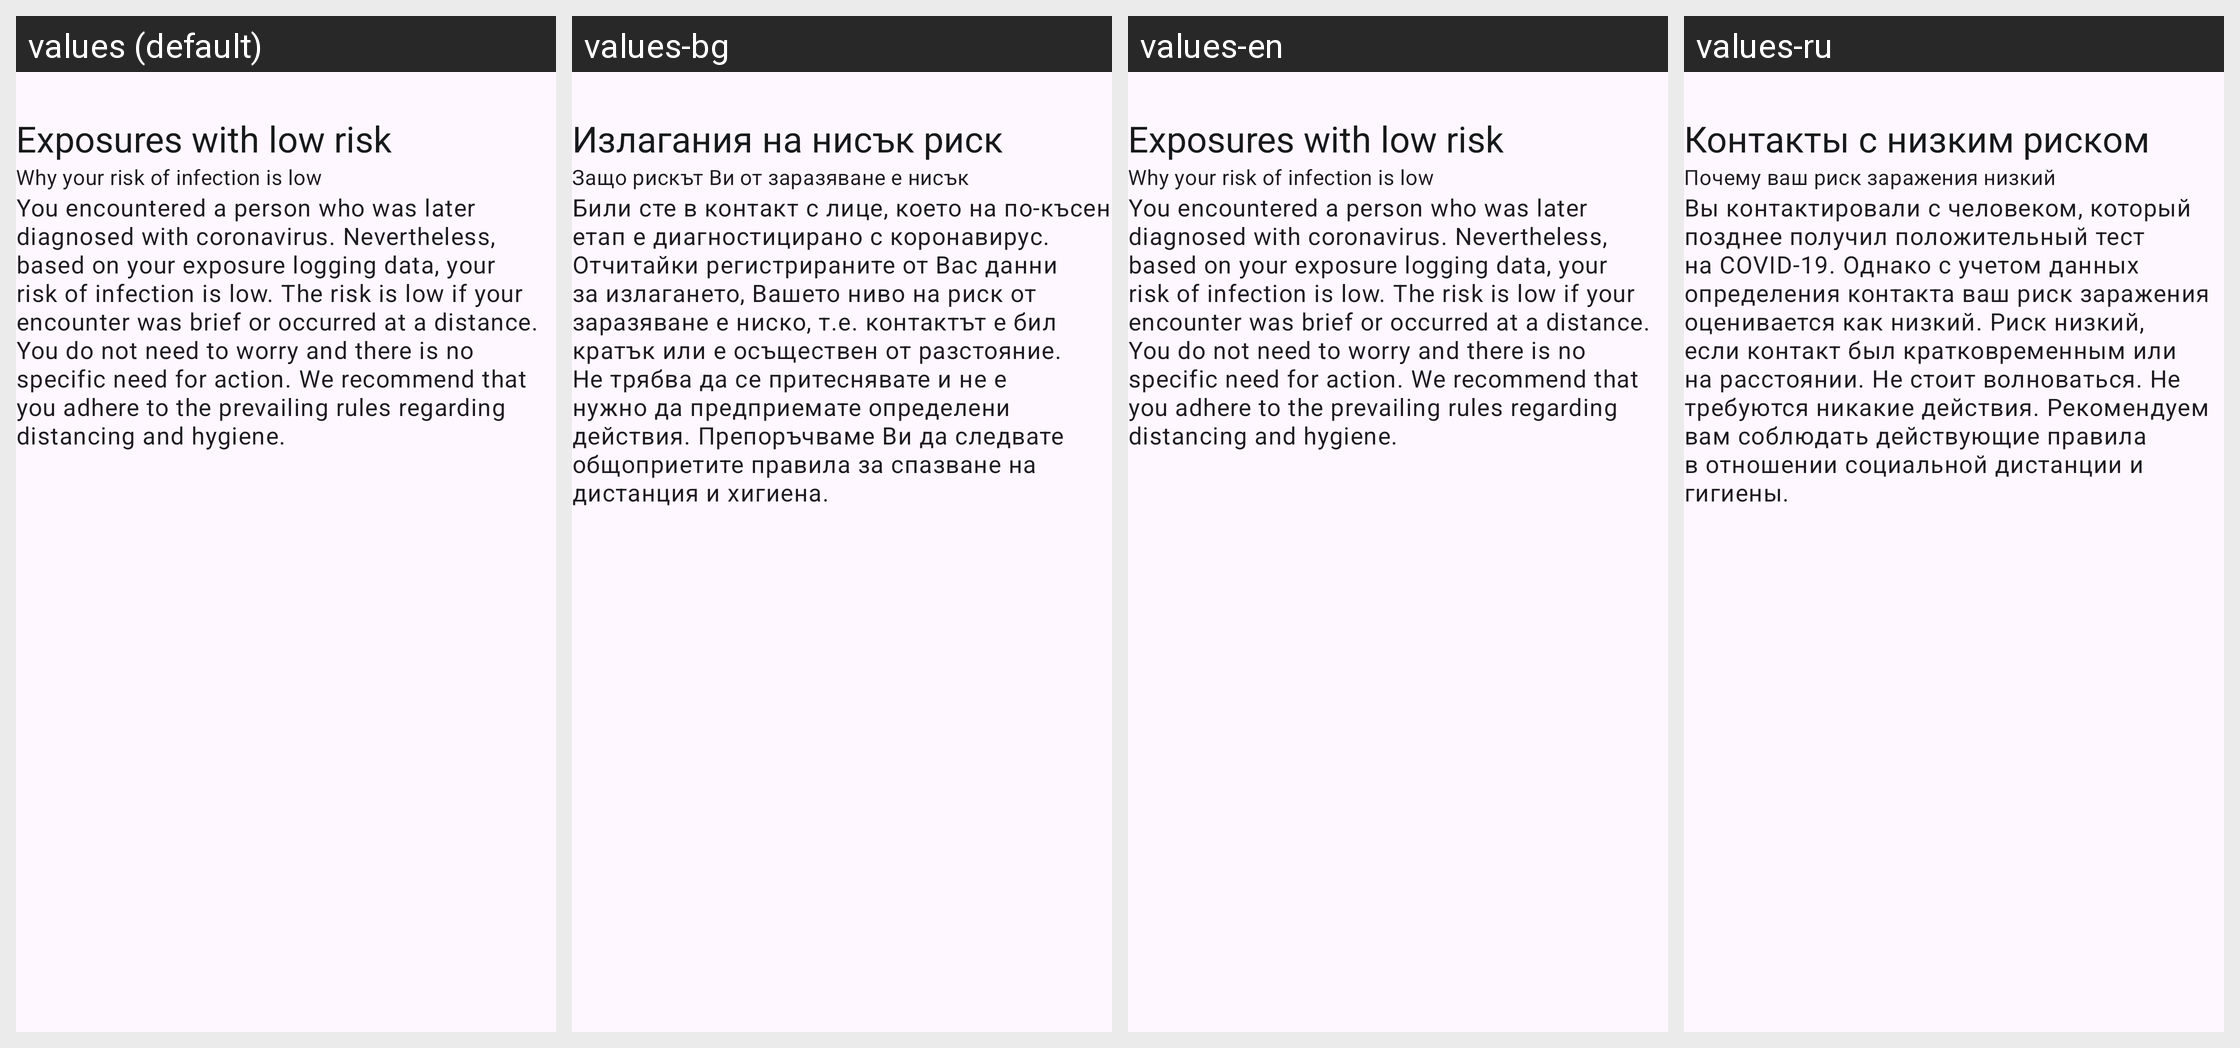

The same Android screen rendered under several of its app's locales, left to right. List the strings drawn on it with the default value and each locale's translation.
Android screen res/layout/include_risk_details_low_risk_encounter.xml rendered under 4 locales, left to right: values (default), values-bg, values-en, values-ru. Device: Nexus 5 (rendered at 1080×1920; each locale shown at half size, 540×960, under a caption strip naming it); theme AppTheme.
Other locales in the repository, not shown: values-ar, values-de, values-pl, values-pt, values-ro, values-tr, values-uk.
Strings drawn on this screen, with the default value and each locale's value (text and hints the layout hard-codes, and strings that could not be matched under every locale, appear in the picture but are not listed):

risk_details_additional_info_title
  values: Exposures with low risk
  values-bg: Излагания на нисък риск
  values-en: Exposures with low risk
  values-ru: Контакты с низким риском

risk_details_additional_info_subtitle
  values: Why your risk of infection is low
  values-bg: Защо рискът Ви от заразяване е нисък
  values-en: Why your risk of infection is low
  values-ru: Почему ваш риск заражения низкий

risk_details_additional_info_text
  values: You encountered a person who was later diagnosed with coronavirus. Nevertheless, based on your exposure logging data, your risk of infection is low. The risk is low if your encounter was brief or occurred at a distance. You do not need to worry and there is no specific need for action. We recommend that you adhere to the prevailing rules regarding distancing and hygiene.
  values-bg: Били сте в контакт с лице, което на по-късен етап е диагностицирано с коронавирус. Отчитайки регистрираните от Вас данни за излагането, Вашето ниво на риск от заразяване е ниско, т.е. контактът е бил кратък или е осъществен от разстояние.
      Не трябва да се притеснявате и не е нужно да предприемате определени действия. Препоръчваме Ви да следвате общоприетите правила за спазване на дистанция и …[clipped]
  values-en: You encountered a person who was later diagnosed with coronavirus. Nevertheless, based on your exposure logging data, your risk of infection is low. The risk is low if your encounter was brief or occurred at a distance. You do not need to worry and there is no specific need for action. We recommend that you adhere to the prevailing rules regarding distancing and hygiene.
  values-ru: Вы контактировали с человеком, который позднее получил положительный тест на COVID-19. Однако с учетом данных определения контакта ваш риск заражения оценивается как низкий. Риск низкий, если контакт был кратковременным или на расстоянии. Не стоит волноваться. Не требуются никакие действия. Рекомендуем вам соблюдать действующие правила в отношении социальной дистанции и гигиены.
